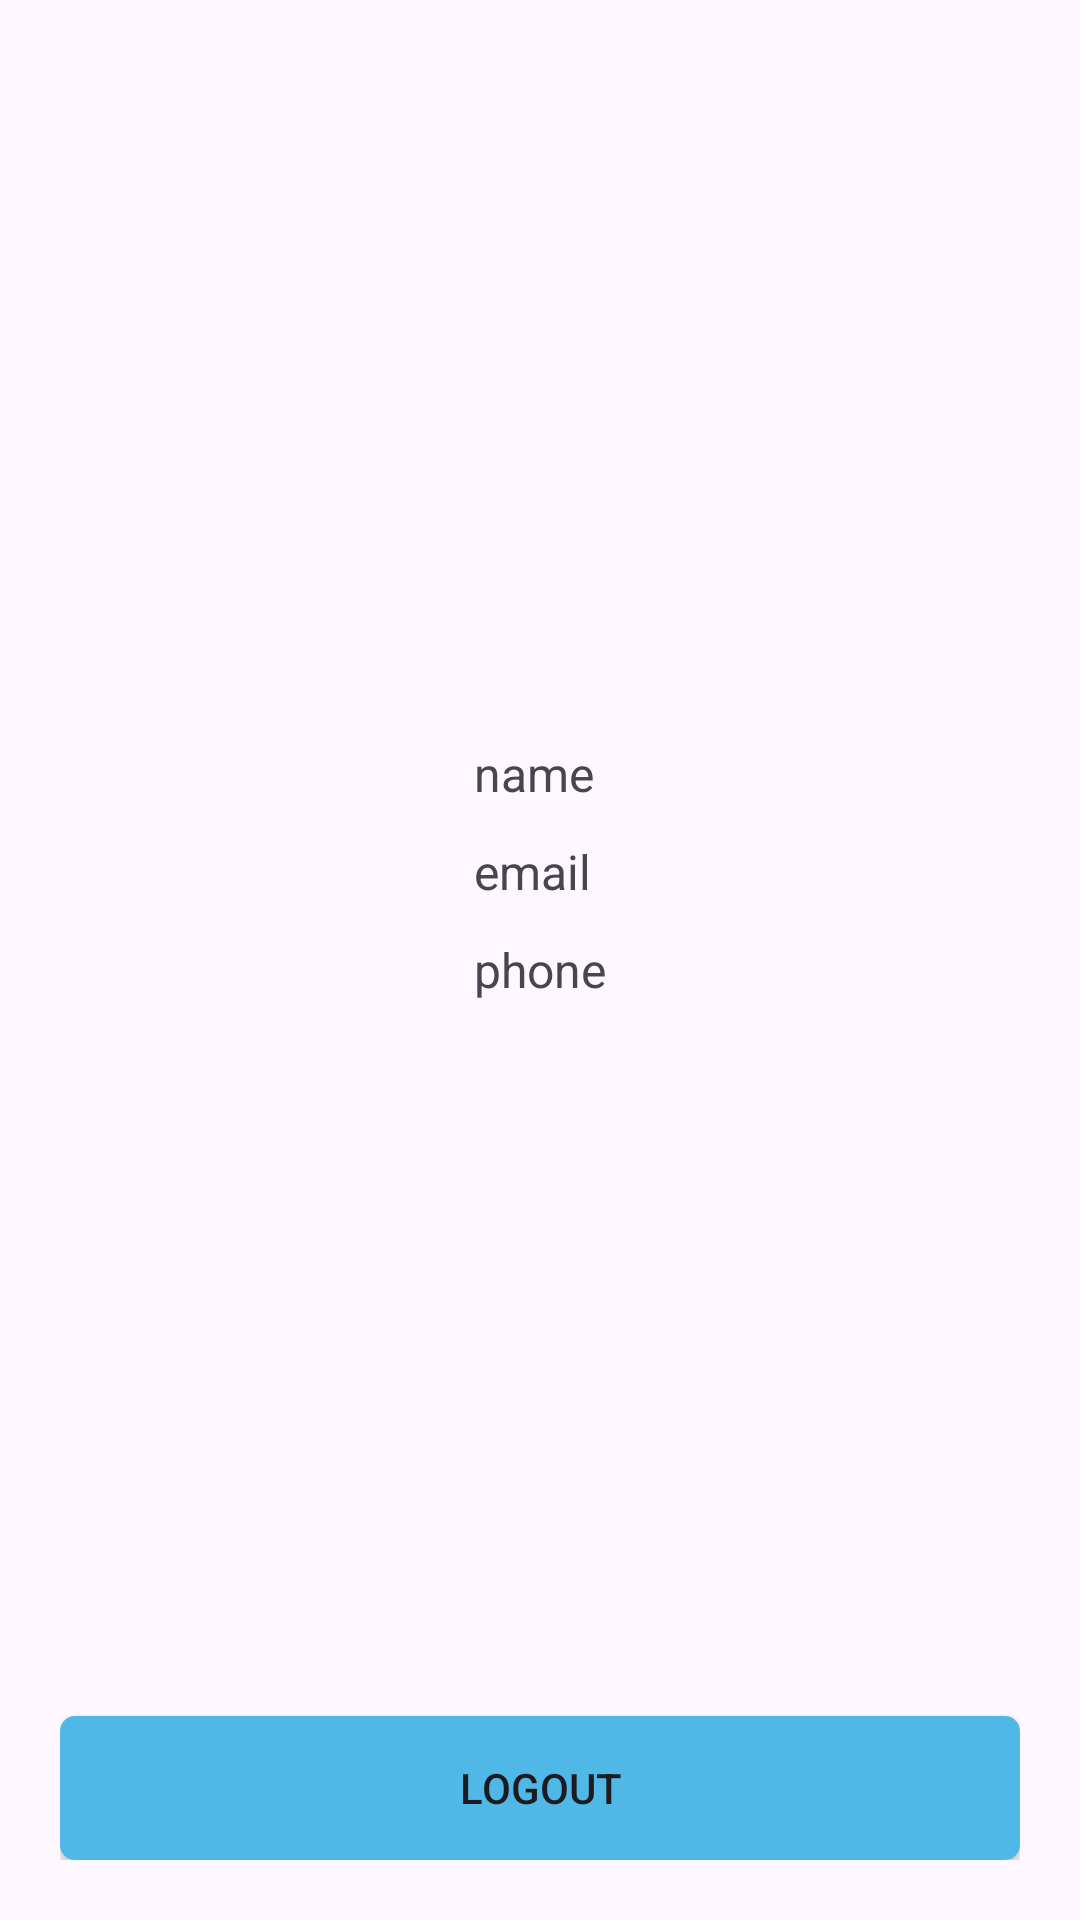

The Android layout XML behind this screen, and the referenced resources:
<!-- AndroidManifest.xml: application theme Theme.TugasUAS -->
<!-- res/layout/fragment_profile_admin.xml -->
<?xml version="1.0" encoding="utf-8"?>
<androidx.constraintlayout.widget.ConstraintLayout xmlns:android="http://schemas.android.com/apk/res/android"
    xmlns:app="http://schemas.android.com/apk/res-auto"
    xmlns:tools="http://schemas.android.com/tools"
    android:layout_width="match_parent"
    android:layout_height="match_parent"
    tools:context=".admin.ProfileFragmentAdmin"
    android:padding="20dp"
    android:orientation="vertical">

    <LinearLayout
        android:layout_width="wrap_content"
        android:layout_height="wrap_content"
        android:orientation="vertical"
        app:layout_constraintBottom_toTopOf="@+id/btn_logout"
        app:layout_constraintEnd_toEndOf="@+id/btn_logout"
        app:layout_constraintStart_toStartOf="@+id/btn_logout"
        app:layout_constraintTop_toTopOf="parent">

        <TextView
            android:id="@+id/txt_name"
            android:layout_width="wrap_content"
            android:layout_height="wrap_content"
            android:layout_marginBottom="11dp"
            android:text="name"
            android:textSize="16dp"
            app:layout_constraintBottom_toTopOf="@+id/txt_email"
            app:layout_constraintEnd_toEndOf="@+id/txt_email"
            app:layout_constraintStart_toStartOf="@+id/txt_email" />

        <TextView
            android:id="@+id/txt_email"
            android:layout_width="wrap_content"
            android:layout_height="wrap_content"
            android:layout_marginBottom="11dp"
            android:text="email"
            android:textSize="16dp"
            app:layout_constraintBottom_toTopOf="@+id/txt_phone"
            app:layout_constraintEnd_toEndOf="@+id/txt_phone"
            app:layout_constraintStart_toStartOf="@+id/txt_phone" />

        <TextView
            android:id="@+id/txt_phone"
            android:layout_width="wrap_content"
            android:layout_height="wrap_content"
            android:layout_marginBottom="11dp"
            android:text="phone"
            android:textSize="16dp"
            app:layout_constraintBottom_toTopOf="@+id/btn_logout"
            app:layout_constraintEnd_toEndOf="@+id/btn_logout"
            app:layout_constraintStart_toStartOf="@+id/btn_logout" />

    </LinearLayout>

    <Button
        android:id="@+id/btn_logout"
        android:layout_width="match_parent"
        android:layout_height="wrap_content"
        android:background="@drawable/rounded_button"
        android:text="Logout"
        app:layout_constraintBottom_toBottomOf="parent"
        tools:layout_editor_absoluteX="20dp" />

</androidx.constraintlayout.widget.ConstraintLayout>
<!-- resources referenced by this layout -->
<resources>
  <!-- drawable rounded_button (drawable) -->
  <?xml version="1.0" encoding="utf-8"?>
  <selector xmlns:android="http://schemas.android.com/apk/res/android">
      <item>
          <shape android:shape="rectangle">
              <solid android:color="#50B8E7"/>
              <corners android:radius="5dp"/>
          </shape>
      </item>
  </selector>
  <style name="Theme.TugasUAS" parent="Base.Theme.TugasUAS" />
  <style name="Base.Theme.TugasUAS" parent="Theme.Material3.Light">
          
           <item name="colorPrimary">#50B8E7</item>
      </style>
</resources>
